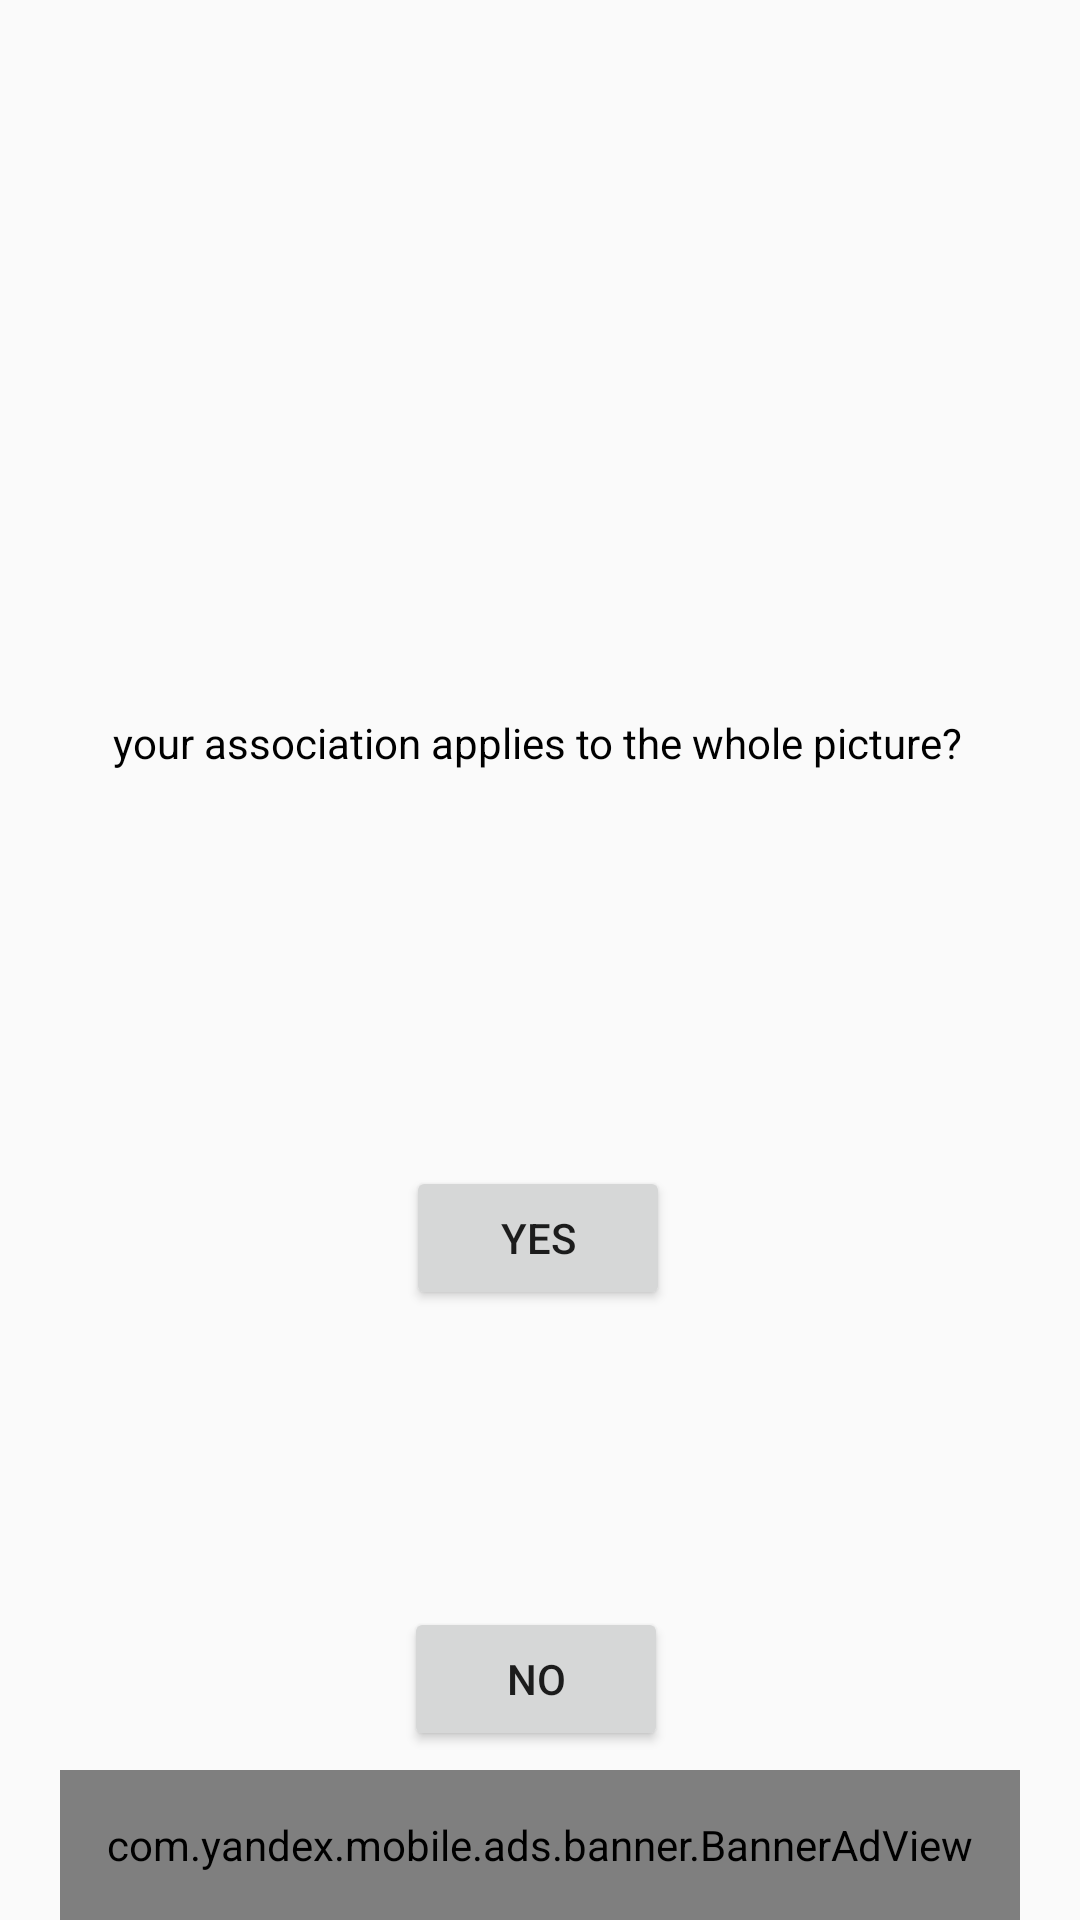

Reconstruct the res/layout file that produces this screen, plus the resources it refers to.
<!-- AndroidManifest.xml: application theme Theme.RorschachTest -->
<!-- res/layout/activity_test10dd.xml -->
<?xml version="1.0" encoding="utf-8"?>
<androidx.constraintlayout.widget.ConstraintLayout  xmlns:android="http://schemas.android.com/apk/res/android"
    xmlns:app="http://schemas.android.com/apk/res-auto"
    xmlns:tools="http://schemas.android.com/tools"
    android:layout_width="match_parent"
    android:layout_height="match_parent"
    tools:context=".Test10dd">

    <TextView
        android:id="@+id/textView1dd"
        android:layout_width="wrap_content"
        android:layout_height="wrap_content"
        android:text="@string/test1dd"
        android:textColor="#000000"
        app:layout_constraintBottom_toBottomOf="parent"
        app:layout_constraintEnd_toEndOf="parent"
        app:layout_constraintHorizontal_bias="0.49"
        app:layout_constraintStart_toStartOf="parent"
        app:layout_constraintTop_toTopOf="parent"
        app:layout_constraintVertical_bias="0.383" />

    <Button
        android:id="@+id/t1ddb1"
        android:layout_width="wrap_content"
        android:layout_height="wrap_content"
        android:onClick="onClickTest10ddBut1"
        android:text="@string/yes"
        app:layout_constraintBottom_toBottomOf="parent"
        app:layout_constraintEnd_toEndOf="parent"
        app:layout_constraintHorizontal_bias="0.498"
        app:layout_constraintStart_toStartOf="parent"
        app:layout_constraintTop_toBottomOf="@+id/textView1dd"
        app:layout_constraintVertical_bias="0.393" />

    <Button
        android:id="@+id/t1ddb2"
        android:layout_width="wrap_content"
        android:layout_height="wrap_content"
        android:layout_marginTop="8dp"
        android:onClick="onClickTest10ddBut2"
        android:text="@string/no"
        app:layout_constraintBottom_toBottomOf="parent"
        app:layout_constraintEnd_toEndOf="parent"
        app:layout_constraintHorizontal_bias="0.495"
        app:layout_constraintStart_toStartOf="parent"
        app:layout_constraintTop_toBottomOf="@+id/t1ddb1"
        app:layout_constraintVertical_bias="0.618" />

    <com.yandex.mobile.ads.banner.BannerAdView
        android:id="@+id/banner_ad_view"
        android:layout_width="320dp"
        android:layout_height="50dp"
        app:layout_constraintBottom_toBottomOf="parent"
        app:layout_constraintEnd_toEndOf="parent"
        app:layout_constraintStart_toStartOf="parent" />
</androidx.constraintlayout.widget.ConstraintLayout>
<!-- resources referenced by this layout -->
<resources>
  <string name="no">No</string>
  
      activity testdd
  <string name="test1dd">your association applies to the whole picture?</string>
  
      activity testddd
  <string name="yes">Yes</string>
  <style name="Theme.RorschachTest" parent="Theme.AppCompat.Light.DarkActionBar">
          
          <item name="colorPrimary">@color/purple_500</item>
          <item name="colorPrimaryDark">@color/purple_700</item>
          <item name="colorAccent">@color/teal_200</item>
          
      </style>
  <!-- not gathered from this repository: default colours our renderer supplied (Android Studio template values) -->
  <color name="purple_500">#FF6200EE</color>
  <color name="purple_700">#FF3700B3</color>
  <color name="teal_200">#FF03DAC5</color>
</resources>
